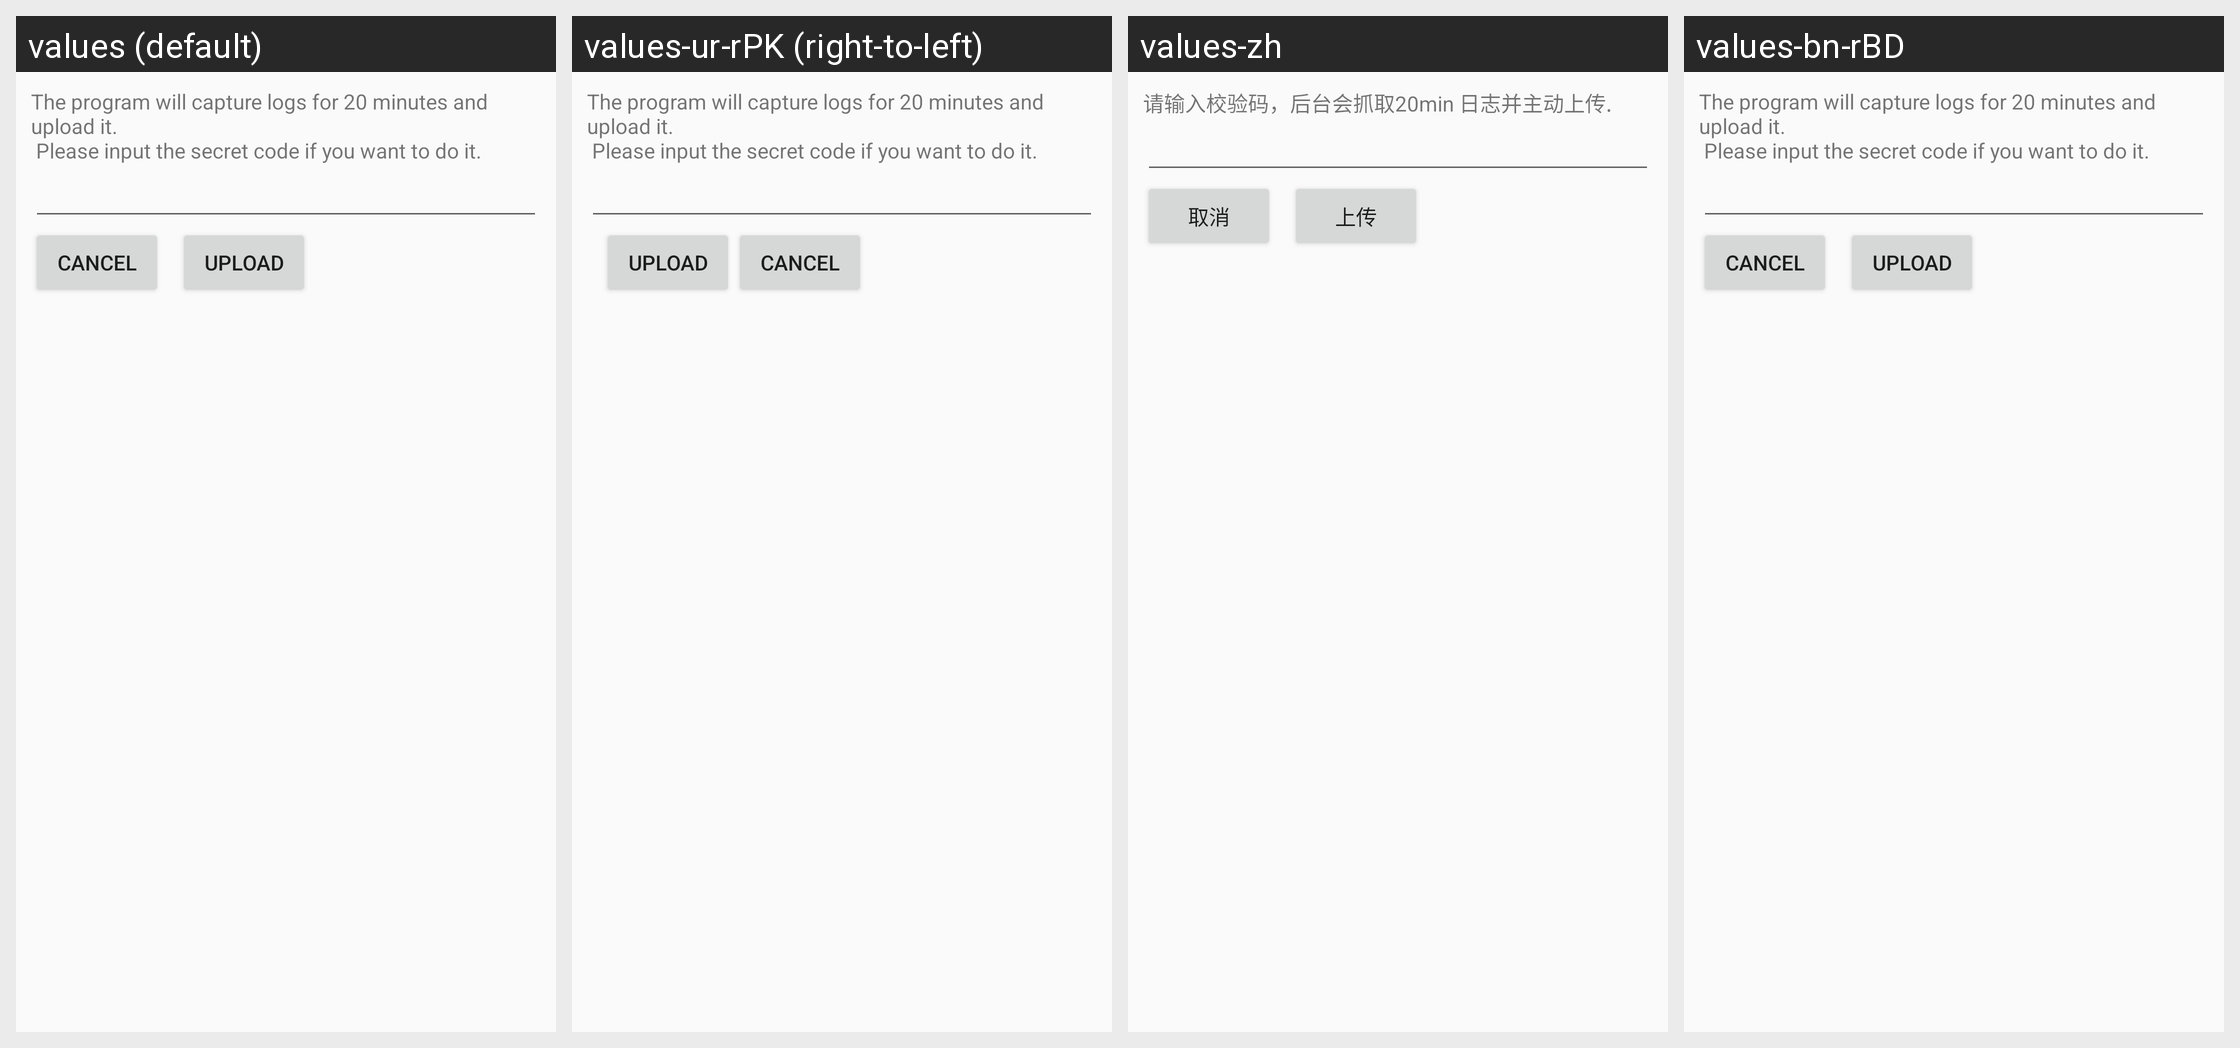

The Android screen above is rendered under several locales of the same app. Produce the string resources it draws, with the default and per-locale values.
Android screen res/layout/activity_local_fetch_sectet.xml rendered under 4 locales, left to right: values (default), values-ur-rPK (right-to-left), values-zh, values-bn-rBD. Device: Nexus 5 (rendered at 1080×1920; each locale shown at half size, 540×960, under a caption strip naming it); theme AppTheme.
Other locales in the repository, not shown: values-af, values-am, values-ar, values-az-rAZ, values-be-rBY, values-bg, values-ca, values-cs, values-da, values-de, values-el, values-es, values-es-rUS, values-et-rEE, values-eu-rES, values-fa, values-fi, values-fr, values-gl-rES, values-gu-rIN, values-hi, values-hr, values-hu, values-hy-rAM, values-in, values-is-rIS, values-it, values-iw, values-ja, values-ka-rGE, values-kk-rKZ, values-km-rKH, values-kn-rIN, values-ko, values-ky-rKG, values-lo-rLA, values-lt, values-lv, values-mk-rMK, values-ml-rIN, values-mn-rMN, values-mr-rIN, values-ms-rMY, values-my-rMM, values-nb, values-ne-rNP, values-nl, values-pa-rIN, values-pl, values-pt, values-pt-rPT, values-ro, values-ru, values-si-rLK, values-sk, values-sl, values-sq-rAL, values-sr, values-sv, values-sw, values-ta-rIN, values-te-rIN, values-th, values-tl, values-tr, values-uk, values-uz-rUZ, values-vi, values-zh-rCN, values-zh-rHK, values-zh-rTW, values-zu.
Strings drawn on this screen, with the default value and each locale's value (text and hints the layout hard-codes, and strings that could not be matched under every locale, appear in the picture but are not listed):

tip_upload_txt
  values: The program will capture logs for 20 minutes and upload it.
       Please input the secret code if you want to do it.
  values-ur-rPK: The program will capture logs for 20 minutes and upload it.
       Please input the secret code if you want to do it.  [not translated; the default value is used]
  values-zh: 请输入校验码，后台会抓取20min 日志并主动上传.
  values-bn-rBD: The program will capture logs for 20 minutes and upload it.
       Please input the secret code if you want to do it.  [not translated; the default value is used]

btn_confirm_upload
  values: Upload
  values-ur-rPK: Upload  [not translated; the default value is used]
  values-zh: 上传
  values-bn-rBD: Upload  [not translated; the default value is used]
